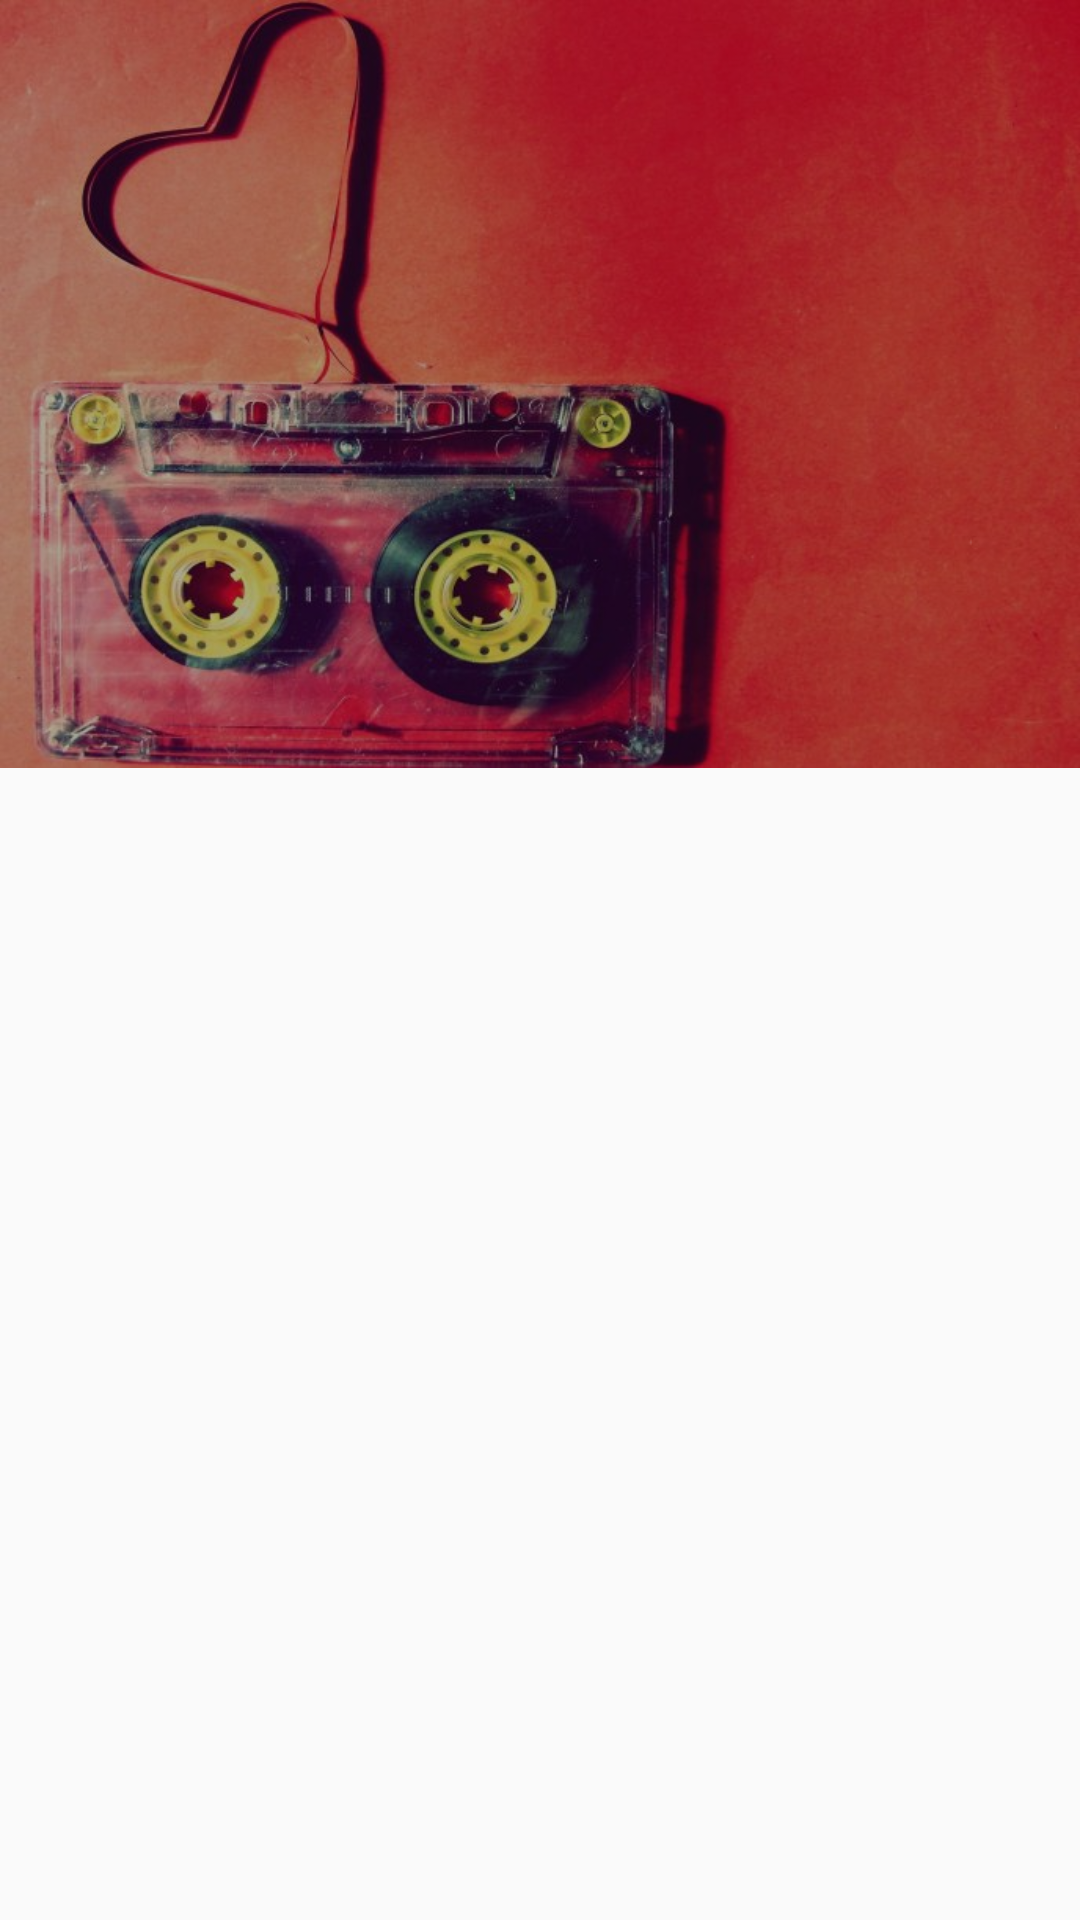

Reconstruct the res/layout file that produces this screen, plus the resources it refers to.
<!-- AndroidManifest.xml: application theme AppTheme -->
<!-- res/layout/app_bar_main2.xml -->
<?xml version="1.0" encoding="utf-8"?>
<android.support.design.widget.CoordinatorLayout xmlns:android="http://schemas.android.com/apk/res/android"
    xmlns:app="http://schemas.android.com/apk/res-auto"
    xmlns:tools="http://schemas.android.com/tools"
    android:layout_width="match_parent"
    android:layout_height="match_parent"
    tools:context="app.android.com.musichistory.Main2Activity">

    <android.support.design.widget.AppBarLayout
        android:layout_width="match_parent"
        android:layout_height="wrap_content">

        <android.support.design.widget.CollapsingToolbarLayout
            android:id="@+id/collapsing_toolbar"
            android:layout_width="match_parent"
            android:layout_height="256dp"
            android:fitsSystemWindows="true"
            app:contentScrim="?attr/colorPrimary"
            app:layout_scrollFlags="scroll|exitUntilCollapsed|snap"
            app:titleEnabled="false">

            <ImageView
                android:id="@+id/iv_home_image"
                android:layout_width="match_parent"
                android:layout_height="match_parent"
                android:background="@drawable/screen_home"
                android:fitsSystemWindows="true"
                android:scaleType="centerCrop"
                app:layout_collapseMode="parallax" />


            <View
                android:layout_width="match_parent"
                android:layout_height="match_parent"
                android:alpha="0.3"
                android:background="@android:color/black"
                android:fitsSystemWindows="true" />

            <android.support.v7.widget.Toolbar
                android:id="@+id/toolbar_new"
                android:layout_width="match_parent"
                android:layout_height="?attr/actionBarSize"
                android:layout_gravity="top"
                android:layout_marginBottom="48dp"
                app:layout_collapseMode="pin"
                app:popupTheme="@style/ThemeOverlay.AppCompat.Light">

            </android.support.v7.widget.Toolbar>


            <android.support.design.widget.TabLayout
                android:id="@+id/tb_music_new"
                android:layout_width="match_parent"
                android:layout_height="wrap_content"
                android:layout_gravity="bottom"
                app:tabIndicatorColor="@android:color/white"
                app:tabSelectedTextColor="@android:color/white"
                app:tabTextAppearance="@style/MineCustomTabText"
                app:tabTextColor="@color/tab_normal_color">

            </android.support.design.widget.TabLayout>

        </android.support.design.widget.CollapsingToolbarLayout>

    </android.support.design.widget.AppBarLayout>
    <android.support.v4.view.ViewPager
        android:id="@+id/vp_pager_new"
        android:layout_width="match_parent"
        android:layout_height="match_parent"
        android:visibility="visible"
        app:layout_behavior="@string/appbar_scrolling_view_behavior">

    </android.support.v4.view.ViewPager>

    

</android.support.design.widget.CoordinatorLayout>
<!-- res/layout/content_main2.xml (included above) -->
<?xml version="1.0" encoding="utf-8"?>
<android.support.constraint.ConstraintLayout xmlns:android="http://schemas.android.com/apk/res/android"
    xmlns:app="http://schemas.android.com/apk/res-auto"
    xmlns:tools="http://schemas.android.com/tools"
    android:layout_width="match_parent"
    android:layout_height="match_parent"
    android:id="@+id/fragment_container"
    app:layout_behavior="@string/appbar_scrolling_view_behavior"
    tools:context="app.android.com.musichistory.Main2Activity"
    tools:showIn="@layout/app_bar_main2">

</android.support.constraint.ConstraintLayout>
<!-- resources referenced by this layout -->
<resources>
  <color name="tab_normal_color">#f5df97</color>
  <!-- drawable screen_home: jpg bitmap (drawable, 71288 bytes) -->
  <style name="MineCustomTabText" parent="TextAppearance.Design.Tab">
          <item name="android:textSize">16sp</item>
          <item name="android:textStyle">bold</item>
      </style>
  <style name="AppTheme" parent="Theme.AppCompat.Light.DarkActionBar">
          
          <item name="colorPrimary">@color/colorPrimary</item>
          <item name="colorPrimaryDark">@color/colorPrimaryDark</item>
          <item name="colorAccent">@color/colorAccent</item>
      </style>
  <color name="colorPrimary">#ed3c3e</color>
  <color name="colorPrimaryDark">#b30017</color>
  <color name="colorAccent">#FF4081</color>
</resources>
